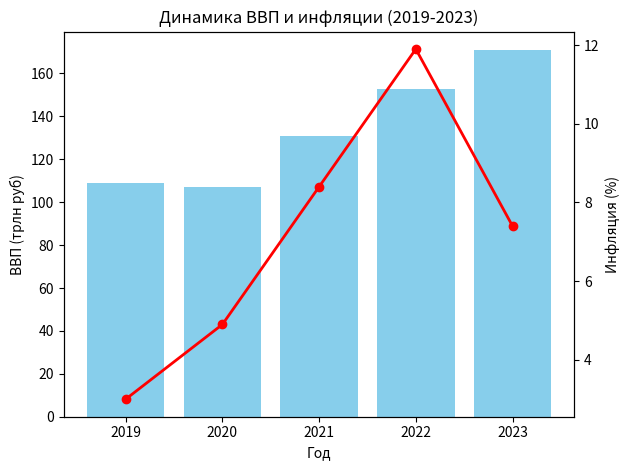

Reproduce this figure in Python.
import pandas as pd
import matplotlib.pyplot as plt

data = {
    'Год': [2019, 2020, 2021, 2022, 2023],
    'ВВП': [109, 107, 131, 153, 171],
    'Инфляция': [3.0, 4.9, 8.4, 11.9, 7.4]
}
df = pd.DataFrame(data)

fig, ax1 = plt.subplots()

ax1.bar(df['Год'], df['ВВП'], color='skyblue', label='ВВП (трлн руб)')
ax1.set_xlabel('Год')
ax1.set_ylabel('ВВП (трлн руб)')

ax2 = ax1.twinx()
ax2.plot(df['Год'], df['Инфляция'], color='red', marker='o', linewidth=2, label='Инфляция (%)')
ax2.set_ylabel('Инфляция (%)')

plt.title('Динамика ВВП и инфляции (2019-2023)')
fig.tight_layout()
plt.show()
